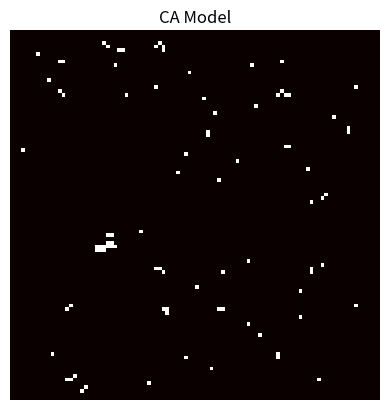

Source code (Python):
import numpy as np
import matplotlib.pyplot as plt
# 이 코드를 바탕으로 CA 실험, 확장, 시각화가 가능합니다.
# 특정 규칙, 입력 데이터, 연료맵 등과 연동
class CAModel:
    def __init__(self, grid_shape, n_states=2, p_ignite=0.01, seed=None):
        """
        grid_shape: tuple, e.g. (100, 100)
        n_states: number of cell states (e.g. 0=empty, 1=tree, 2=burning)
        p_ignite: probability of spontaneous ignition
        seed: random seed
        """
        self.grid_shape = grid_shape
        self.n_states = n_states
        self.p_ignite = p_ignite
        self.rng = np.random.default_rng(seed)
        self.grid = np.zeros(grid_shape, dtype=int)

    def initialize(self, tree_density=0.6):
        """Initialize grid with trees (state=1) and empty (state=0)"""
        self.grid = (self.rng.random(self.grid_shape) < tree_density).astype(int)

    def step(self):
        """One CA step: fire spreads, trees ignite, etc."""
        new_grid = self.grid.copy()
        burning = (self.grid == 2)
        # Burned cells become empty
        new_grid[burning] = 0
        # Spread fire to neighbors
        for dx, dy in [(-1,0),(1,0),(0,-1),(0,1)]:
            neighbor = np.roll(np.roll(burning, dx, axis=0), dy, axis=1)
            ignite = (self.grid == 1) & neighbor
            new_grid[ignite] = 2
        # Spontaneous ignition
        spontaneous = (self.grid == 1) & (self.rng.random(self.grid_shape) < self.p_ignite)
        new_grid[spontaneous] = 2
        self.grid = new_grid

    def ignite(self, x, y):
        """Manually ignite a cell (set to burning)"""
        self.grid[x, y] = 2

    def plot(self):
        plt.imshow(self.grid, cmap='hot', interpolation='nearest')
        plt.title('CA Model')
        plt.axis('off')
        plt.show()

if __name__ == "__main__":
    ca = CAModel((100, 100), n_states=3, p_ignite=0.0005, seed=42)
    ca.initialize(tree_density=0.7)
    ca.ignite(50, 50)
    for _ in range(100):
        ca.step()
        if _ % 10 == 0:
            ca.plot()
